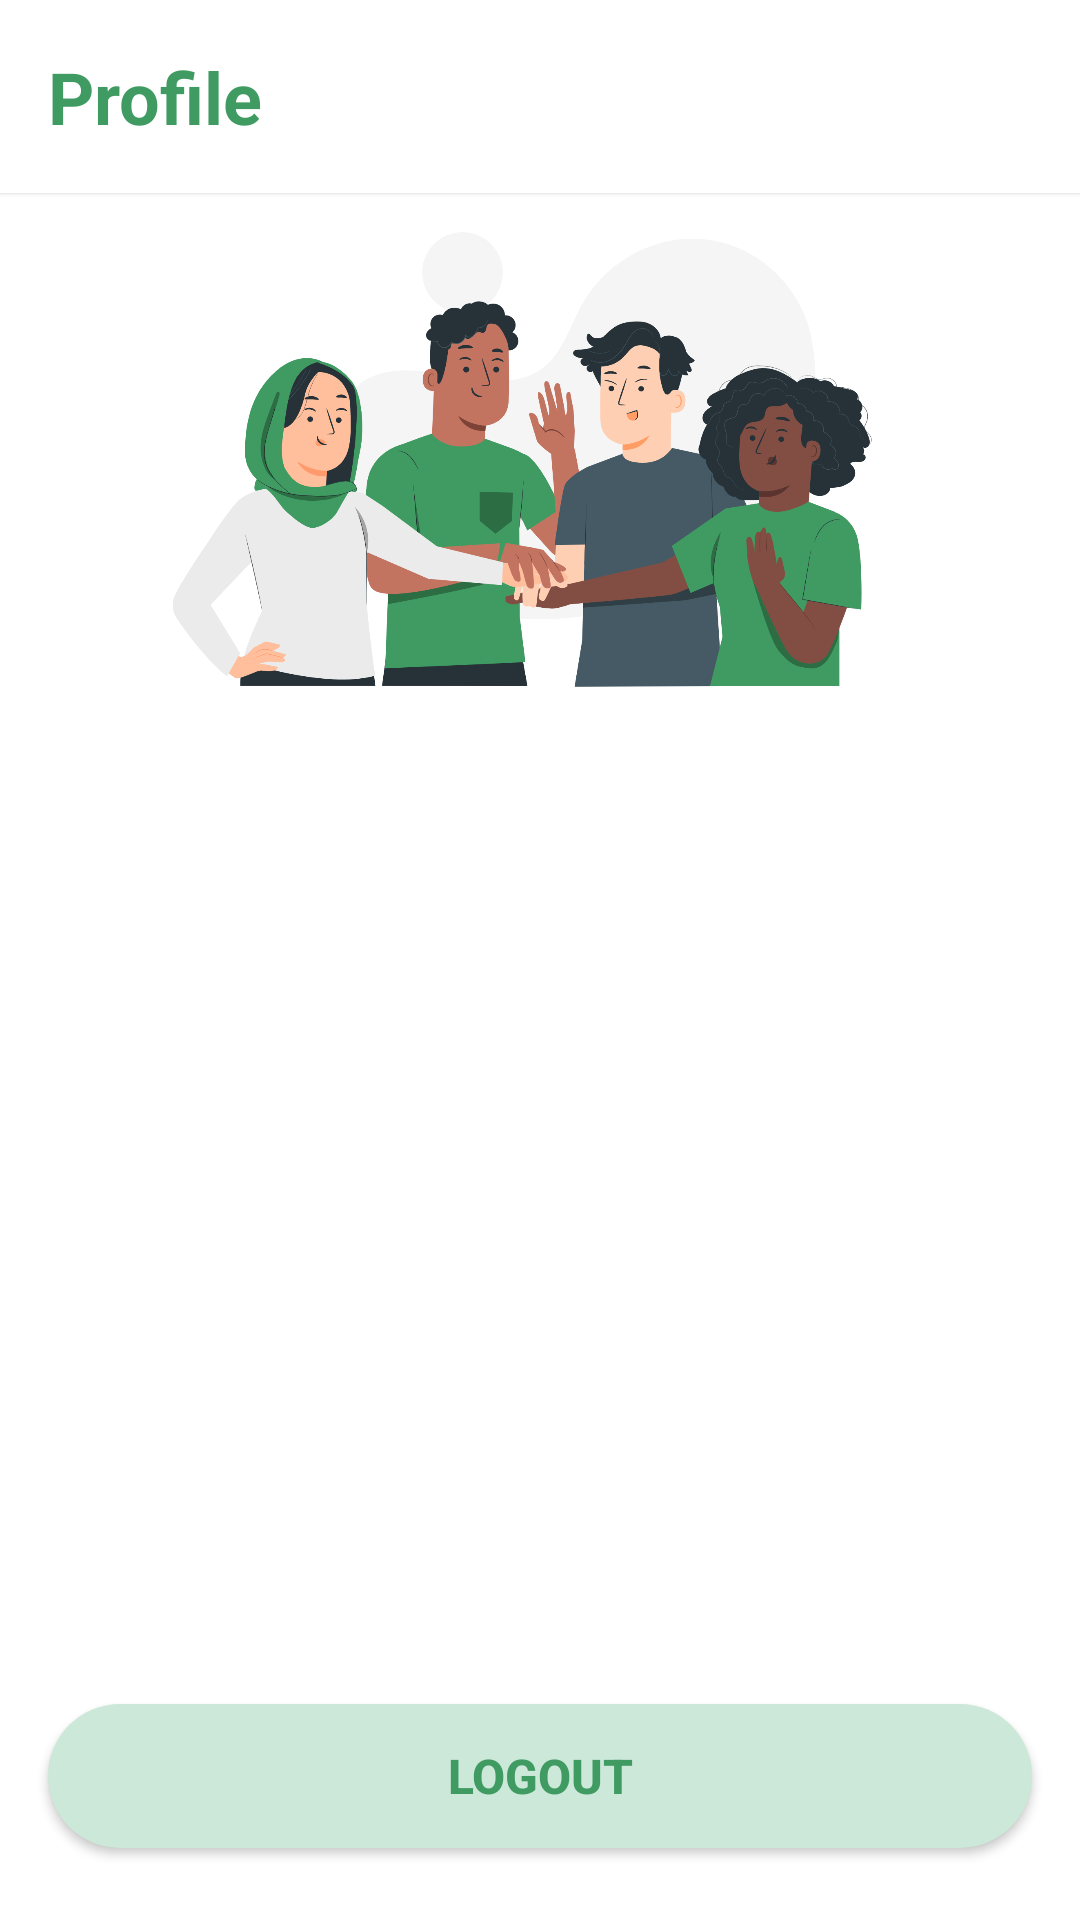

Android layout source for this screen:
<!-- AndroidManifest.xml: application theme Theme.BangkitCapstoneProject -->
<!-- res/layout/fragment_profile.xml -->
<?xml version="1.0" encoding="utf-8"?>
<androidx.constraintlayout.widget.ConstraintLayout xmlns:android="http://schemas.android.com/apk/res/android"
    xmlns:app="http://schemas.android.com/apk/res-auto"
    xmlns:tools="http://schemas.android.com/tools"
    android:layout_width="match_parent"
    android:layout_height="match_parent"
    tools:context=".ui.profile.ProfileFragment">

    
    <LinearLayout
        android:id="@+id/app_bar"
        android:layout_width="match_parent"
        android:layout_height="wrap_content"
        android:background="@color/white"
        android:elevation="1dp"
        app:layout_constraintTop_toTopOf="parent" >

        <TextView
            android:layout_width="match_parent"
            android:layout_height="wrap_content"
            android:padding="16dp"
            android:gravity=""
            android:text="Profile"
            android:textSize="24sp"
            android:textStyle="bold"
            android:textColor="@color/my_green" />

    </LinearLayout>

    
        <ImageView
        android:id="@+id/img_cover"
        android:layout_width="match_parent"
        android:layout_height="180dp"
        android:src="@drawable/cover_profile"
        app:layout_constraintTop_toBottomOf="@id/app_bar" />

    <TextView
        android:id="@+id/tv_name"
        android:layout_width="wrap_content"
        android:layout_height="wrap_content"
        android:layout_marginTop="16dp"
        android:textSize="20sp"
        android:textStyle="bold"
        app:layout_constraintEnd_toEndOf="parent"
        app:layout_constraintStart_toStartOf="parent"
        app:layout_constraintTop_toBottomOf="@+id/img_cover"
        tools:text="Naufan Irfanda" />


    <TextView
        android:id="@+id/tv_email"
        android:layout_width="wrap_content"
        android:layout_height="wrap_content"
        app:layout_constraintEnd_toEndOf="parent"
        app:layout_constraintStart_toStartOf="parent"
        app:layout_constraintTop_toBottomOf="@+id/tv_name"
        tools:text="naufanirfanda24gmail.com" />

    <TextView
        android:id="@+id/tv_user_id"
        android:layout_width="wrap_content"
        android:layout_height="wrap_content"
        app:layout_constraintEnd_toEndOf="parent"
        app:layout_constraintStart_toStartOf="parent"
        app:layout_constraintTop_toBottomOf="@+id/tv_email"
        tools:text="98" />

    
    <androidx.appcompat.widget.AppCompatButton
        android:id="@+id/btn_logout"
        android:layout_width="match_parent"
        android:layout_height="wrap_content"
        android:layout_marginHorizontal="16dp"
        android:layout_marginBottom="24dp"
        android:background="@drawable/bg_button_filled"
        android:backgroundTint="@color/my_green_100"
        android:text="Logout"
        android:textColor="@color/my_green"
        android:textSize="16sp"
        android:textStyle="bold"
        app:layout_constraintBottom_toBottomOf="parent"
        app:layout_constraintEnd_toEndOf="parent"
        app:layout_constraintStart_toStartOf="parent" />


</androidx.constraintlayout.widget.ConstraintLayout>
<!-- resources referenced by this layout -->
<resources>
  <color name="my_green">#FF3F9B61</color>
  <color name="my_green_100">#CCE8D8</color>
  <color name="white">#FFFFFFFF</color>
  <!-- drawable bg_button_filled (drawable) -->
  <?xml version="1.0" encoding="utf-8"?>
  <shape xmlns:android="http://schemas.android.com/apk/res/android" android:shape="rectangle">
  
      <solid android:color="@color/my_green" />
      <corners android:radius="999dp"/>
  
  </shape>
  <!-- drawable cover_profile: png bitmap (drawable, 271311 bytes) -->
  <style name="Theme.BangkitCapstoneProject" parent="Theme.MaterialComponents.DayNight.NoActionBar">
          
          <item name="colorPrimary">@color/my_green</item>
          <item name="colorPrimaryVariant">@color/white</item>
          <item name="colorOnPrimary">@color/black</item>
          
          <item name="colorSecondary">@color/my_green</item>
          <item name="colorSecondaryVariant">@color/black</item>
          <item name="colorOnSecondary">@color/my_green</item>
          
          <item name="android:statusBarColor">?attr/colorPrimaryVariant</item>
          <item name="android:navigationBarColor">@color/light_grey</item>
          
      </style>
  <color name="black">#FF000000</color>
  <color name="light_grey">#FFF8F8F8</color>
</resources>
